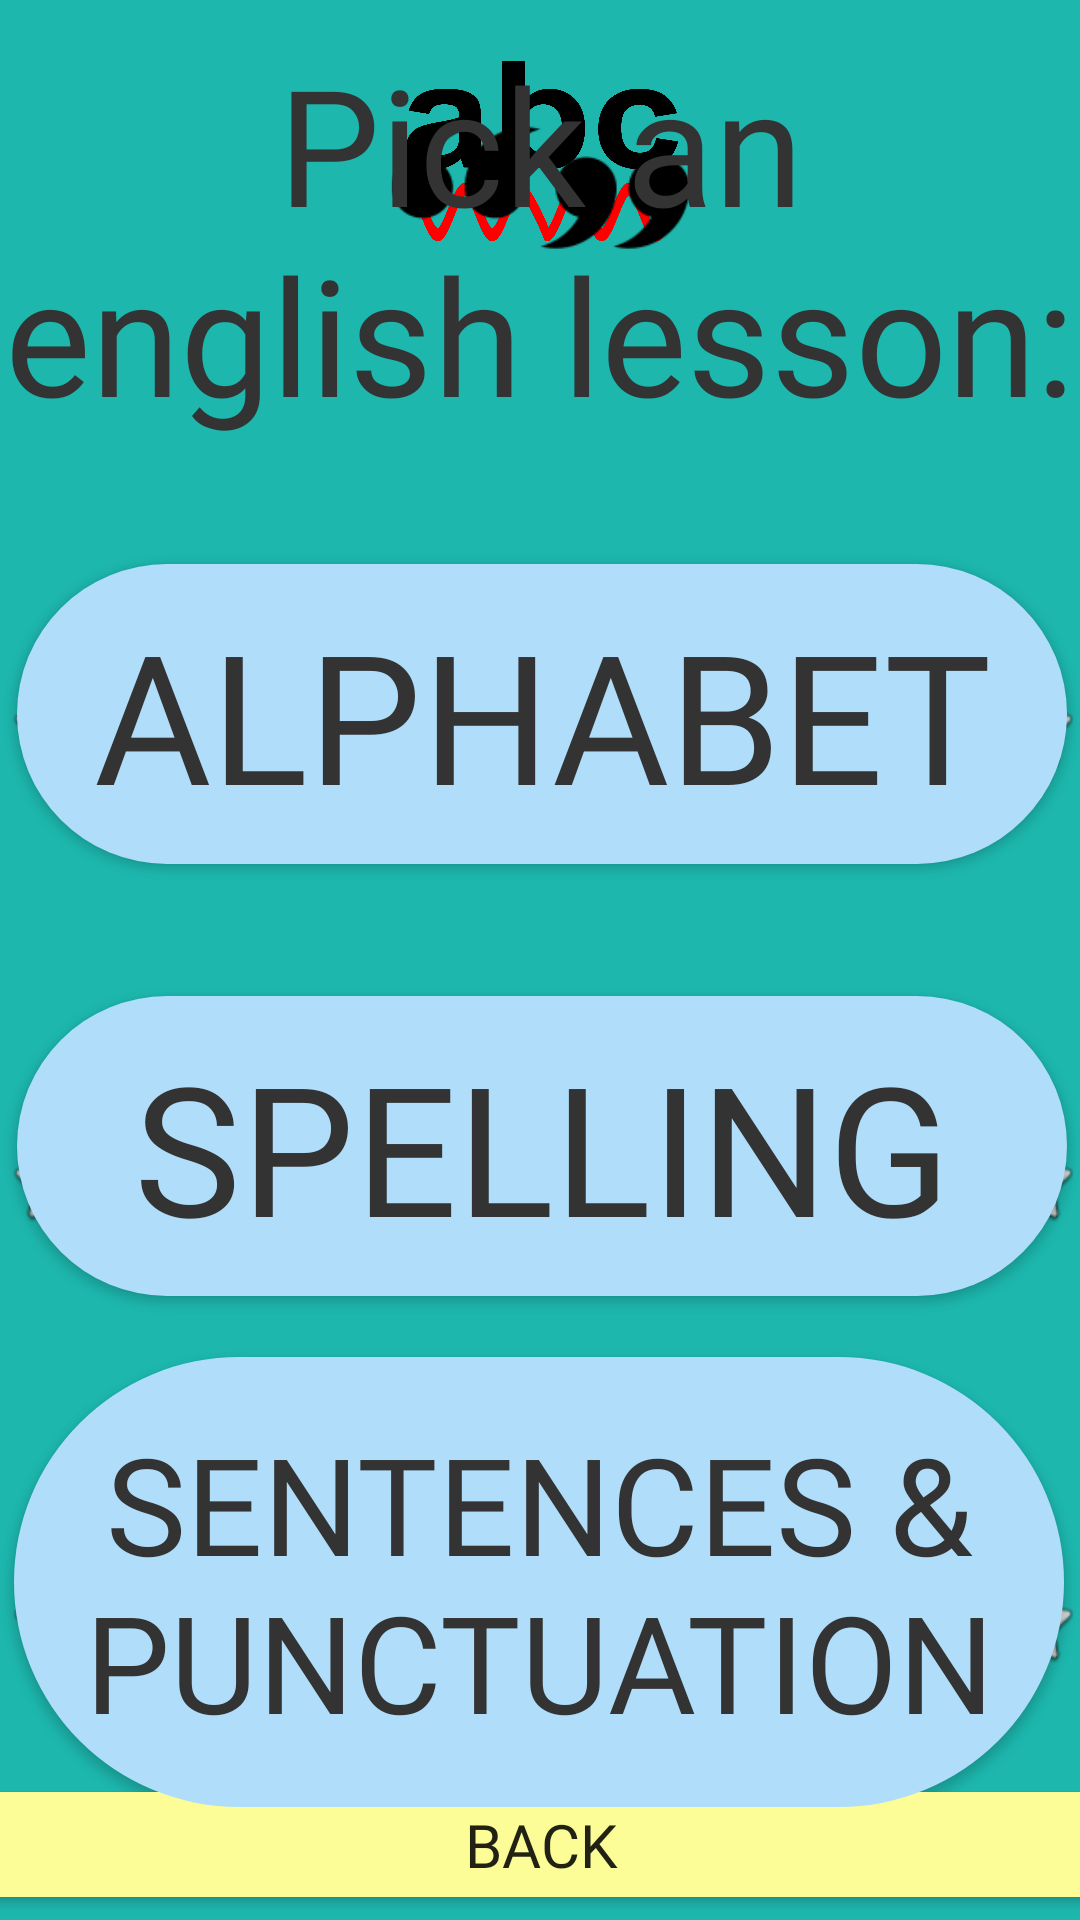

Android layout source for this screen:
<!-- AndroidManifest.xml: application theme Theme.SmartApp -->
<!-- res/layout/activity_choose_english_topic.xml -->
<?xml version="1.0" encoding="utf-8"?>
<androidx.constraintlayout.widget.ConstraintLayout xmlns:android="http://schemas.android.com/apk/res/android"
    xmlns:app="http://schemas.android.com/apk/res-auto"
    xmlns:tools="http://schemas.android.com/tools"
    android:layout_width="match_parent"
    android:layout_height="match_parent"
    android:background="#1DB7AE"
    tools:context=".ChooseEnglishTopic">

    <Button
        android:id="@+id/button15"
        android:layout_width="403dp"
        android:layout_height="47dp"
        android:backgroundTint="#FDFD97"
        android:fontFamily="@font/gothic"
        android:text="BACK"
        android:textSize="20dp"
        android:translationY="3dp"
        app:layout_constraintBottom_toBottomOf="parent"
        app:layout_constraintEnd_toEndOf="parent"
        app:layout_constraintHorizontal_bias="0.5"
        app:layout_constraintStart_toStartOf="parent"
        app:layout_constraintTop_toTopOf="parent"
        app:layout_constraintVertical_bias="0.992" />

    <Button
        android:id="@+id/spellingButton"
        android:layout_width="350dp"
        android:layout_height="100dp"
        android:background="@drawable/round"
        android:fontFamily="@font/gothic"
        android:text="Spelling"
        android:textColor="@color/darkGray"
        android:textSize="60dp"
        app:layout_constraintBottom_toBottomOf="parent"
        app:layout_constraintEnd_toEndOf="parent"
        app:layout_constraintHorizontal_bias="0.557"
        app:layout_constraintStart_toStartOf="parent"
        app:layout_constraintTop_toTopOf="parent"
        app:layout_constraintVertical_bias="0.615" />

    <Button
        android:id="@+id/sentencesButton"
        android:layout_width="350dp"
        android:layout_height="150dp"
        android:background="@drawable/round"
        android:fontFamily="@font/gothic"
        android:text="@string/sentences_punctuation"
        android:textColor="@color/darkGray"
        android:textSize="45dp"
        app:layout_constraintBottom_toBottomOf="parent"
        app:layout_constraintEnd_toEndOf="parent"
        app:layout_constraintHorizontal_bias="0.475"
        app:layout_constraintStart_toStartOf="parent"
        app:layout_constraintTop_toTopOf="parent"
        app:layout_constraintVertical_bias="0.923" />

    <ImageView
        android:id="@+id/imageView16"
        android:layout_width="wrap_content"
        android:layout_height="wrap_content"
        app:layout_constraintBottom_toBottomOf="parent"
        app:layout_constraintEnd_toEndOf="parent"
        app:layout_constraintHorizontal_bias="1.0"
        app:layout_constraintStart_toStartOf="parent"
        app:layout_constraintTop_toTopOf="parent"
        app:layout_constraintVertical_bias="0.863"
        app:srcCompat="@android:drawable/btn_star_big_on" />

    <Button
        android:id="@+id/alphaButton"
        android:layout_width="350dp"
        android:layout_height="100dp"
        android:background="@drawable/round"
        android:fontFamily="@font/gothic"
        android:text="Alphabet"
        android:textColor="@color/darkGray"
        android:textSize="60dp"
        app:layout_constraintBottom_toBottomOf="parent"
        app:layout_constraintEnd_toEndOf="parent"
        app:layout_constraintHorizontal_bias="0.557"
        app:layout_constraintStart_toStartOf="parent"
        app:layout_constraintTop_toTopOf="parent"
        app:layout_constraintVertical_bias="0.348" />

    <ImageView
        android:id="@+id/imageView17"
        android:layout_width="wrap_content"
        android:layout_height="wrap_content"
        app:layout_constraintBottom_toBottomOf="parent"
        app:layout_constraintEnd_toEndOf="parent"
        app:layout_constraintHorizontal_bias="0.005"
        app:layout_constraintStart_toStartOf="parent"
        app:layout_constraintTop_toTopOf="parent"
        app:layout_constraintVertical_bias="0.621"
        app:srcCompat="@android:drawable/btn_star_big_on" />

    <ImageView
        android:id="@+id/imageView18"
        android:layout_width="wrap_content"
        android:layout_height="wrap_content"
        app:layout_constraintBottom_toBottomOf="parent"
        app:layout_constraintEnd_toEndOf="parent"
        app:layout_constraintHorizontal_bias="1.0"
        app:layout_constraintStart_toStartOf="parent"
        app:layout_constraintTop_toTopOf="parent"
        app:layout_constraintVertical_bias="0.372"
        app:srcCompat="@android:drawable/btn_star_big_on" />

    <ImageView
        android:id="@+id/imageView19"
        android:layout_width="116dp"
        android:layout_height="117dp"
        app:layout_constraintEnd_toEndOf="parent"
        app:layout_constraintHorizontal_bias="0.498"
        app:layout_constraintStart_toStartOf="parent"
        app:srcCompat="@drawable/abc_icon_7"
        tools:layout_editor_absoluteY="160dp" />

    <ImageView
        android:id="@+id/imageView20"
        android:layout_width="wrap_content"
        android:layout_height="wrap_content"
        app:layout_constraintBottom_toBottomOf="parent"
        app:layout_constraintEnd_toEndOf="parent"
        app:layout_constraintHorizontal_bias="1.0"
        app:layout_constraintStart_toStartOf="parent"
        app:layout_constraintTop_toTopOf="parent"
        app:layout_constraintVertical_bias="0.621"
        app:srcCompat="@android:drawable/btn_star_big_on" />

    <ImageView
        android:id="@+id/imageView21"
        android:layout_width="107dp"
        android:layout_height="99dp"
        app:layout_constraintEnd_toEndOf="parent"
        app:layout_constraintHorizontal_bias="0.503"
        app:layout_constraintStart_toStartOf="parent"
        app:srcCompat="@drawable/spelling_icon_svg"
        tools:layout_editor_absoluteY="389dp" />

    <ImageView
        android:id="@+id/imageView23"
        android:layout_width="110dp"
        android:layout_height="124dp"
        app:layout_constraintEnd_toEndOf="parent"
        app:layout_constraintHorizontal_bias="0.498"
        app:layout_constraintStart_toStartOf="parent"
        app:srcCompat="@drawable/_608994_200"
        tools:layout_editor_absoluteY="581dp" />

    <ImageView
        android:id="@+id/imageView22"
        android:layout_width="wrap_content"
        android:layout_height="wrap_content"
        app:layout_constraintBottom_toBottomOf="parent"
        app:layout_constraintEnd_toEndOf="parent"
        app:layout_constraintHorizontal_bias="0.005"
        app:layout_constraintStart_toStartOf="parent"
        app:layout_constraintTop_toTopOf="parent"
        app:layout_constraintVertical_bias="0.863"
        app:srcCompat="@android:drawable/btn_star_big_on" />

    <TextView
        android:id="@+id/chooseSubject"
        android:layout_width="wrap_content"
        android:layout_height="wrap_content"
        android:fontFamily="@font/gothic"
        android:gravity="center_horizontal"
        android:text="Pick an english lesson:"
        android:textAlignment="center"
        android:textColor="@color/darkGray"
        android:textSize="54dp"
        app:layout_constraintBottom_toBottomOf="parent"
        app:layout_constraintEnd_toEndOf="parent"
        app:layout_constraintHorizontal_bias="0.0"
        app:layout_constraintStart_toStartOf="parent"
        app:layout_constraintTop_toTopOf="parent"
        app:layout_constraintVertical_bias="0.023" />

    <ImageView
        android:id="@+id/imageView24"
        android:layout_width="wrap_content"
        android:layout_height="wrap_content"
        app:layout_constraintBottom_toBottomOf="parent"
        app:layout_constraintEnd_toEndOf="parent"
        app:layout_constraintHorizontal_bias="0.005"
        app:layout_constraintStart_toStartOf="parent"
        app:layout_constraintTop_toTopOf="parent"
        app:layout_constraintVertical_bias="0.372"
        app:srcCompat="@android:drawable/btn_star_big_on" />


</androidx.constraintlayout.widget.ConstraintLayout>
<!-- resources referenced by this layout -->
<resources>
  <color name="darkGray">#333333</color>
  <!-- drawable _608994_200: png bitmap (drawable, 2750 bytes) -->
  <!-- drawable round (drawable) -->
  <?xml version="1.0" encoding="utf-8"?>
  <shape xmlns:android="http://schemas.android.com/apk/res/android"
      android:shape="rectangle">
  
      <solid android:color="@color/lightBlue"/>
      <corners android:radius="200dp"/>
  
  </shape>
  <!-- drawable spelling_icon_svg: png bitmap (drawable, 90596 bytes) -->
  <string name="sentences_punctuation">sentences &amp; punctuation</string>
  <style name="Theme.SmartApp" parent="Theme.AppCompat.Light.NoActionBar">
          
          <item name="colorPrimary">@color/purple_500</item>
          <item name="colorPrimaryVariant">@color/purple_700</item>
          <item name="colorOnPrimary">@color/white</item>
          
          <item name="colorSecondary">@color/teal_200</item>
          <item name="colorSecondaryVariant">@color/teal_700</item>
          <item name="colorOnSecondary">@color/black</item>
          
          <item name="android:statusBarColor">?attr/colorPrimaryVariant</item>
          
      </style>
  <color name="lightBlue">#b0defa </color>
  <color name="purple_500">#FF6200EE</color>
  <color name="purple_700">#FF3700B3</color>
  <color name="white">#FFFFFF</color>
  <color name="teal_200">#FF03DAC5</color>
  <color name="teal_700">#FF018786</color>
  <color name="black">#FF000000</color>
</resources>
